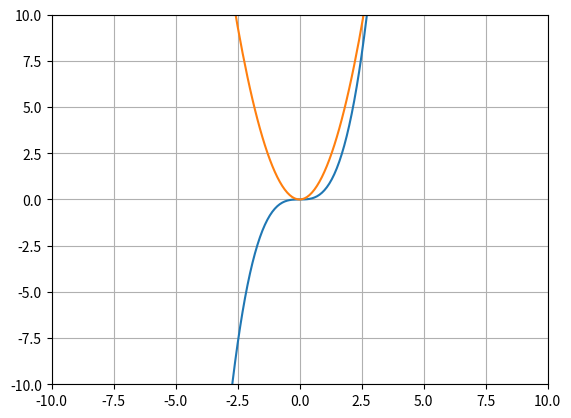

This figure's Python source:
import math
import matplotlib.pyplot as plt
import numpy as np

def derive(f, x, e=1e-10):
    d = f(x + e) - f(x)
    d /= e
    return d

def f(x):
    return .5*x**3

x_vals = np.arange(-10, 10, 0.1)
f_vals = [f(x) for x in x_vals]
d_vals = [derive(f, x) for x in x_vals]

plt.plot(x_vals, f_vals)
plt.plot(x_vals, d_vals)
plt.axis([-10, 10, -10, 10])
plt.grid(True)
plt.show()

print(derive(f, 0))
